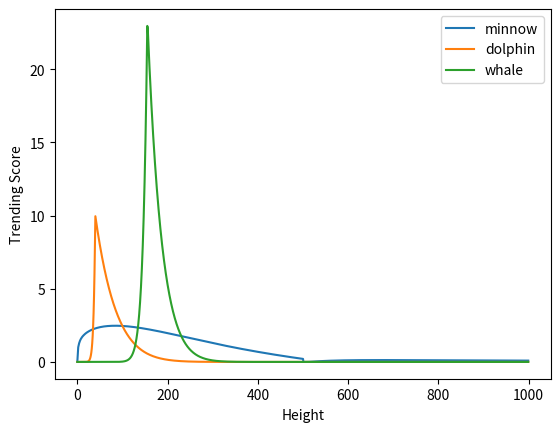

Generate this figure with matplotlib:
"""
Experimenting with kernels that ramp up starting immediately
but have different shapes when the LBC values are different.
"""

import math
import matplotlib.pyplot as plt
import numpy as np

DECAY_TIME = 500
DELAY_POWER = 0.4
SOFTEN_POWER = 0.25

class Kernel:

    def __init__(self, t0, old_lbc, new_lbc):
        self.t0, self.old_lbc, self.new_lbc = t0, old_lbc, new_lbc

        # Derived parameters
        self.delay = self.new_lbc**0.4
        self.t_peak = self.t0 + self.delay
        self.t_final = self.t_peak + DECAY_TIME
        self.y_peak = new_lbc**SOFTEN_POWER - old_lbc**SOFTEN_POWER
        if self.new_lbc <= 10.0:
            self.power = 1.0
        else:
            self.power = 1.0 + math.log2(self.new_lbc/10.0)


    def evaluate(self, t):

        f = 0.0
        if t >= self.t0 and t < self.t_peak:
            f = 1.0 - (self.t_peak - t)/self.delay
        if t >= self.t_peak and t < self.t_final:
            f = 1.0 - (t - self.t_peak)/DECAY_TIME

        # Protect against rounding errors making it negative
        if f < 0.0:
            f = 0.0

        # Multiply in amplitude, also do the power
        return self.y_peak*f**self.power


class Claim:
    def __init__(self):
        self.heights = []
        self.lbc = []
        self.kernels = []
        self.trending = []

    def update(self, height, lbc):
        assert len(self.heights) == 0 or height > self.heights[-1]
        old_lbc = 0.0
        if len(self.lbc) > 0:
            old_lbc = self.lbc[-1]

        self.heights.append(height)
        self.lbc.append(lbc)
        self.kernels.append(Kernel(height, old_lbc, lbc))

        if len(self.trending) == 0:
            self.trending.append([height, self.sum_kernels(height)])
        else:
            # Calculate trending scores up to present height
            for h in range(self.trending[-1][0]+1, height+1):
                self.trending.append([h, self.sum_kernels(h)])

    def finalise(self, height):
        # Extend trending scores out to the given height
        for h in range(self.trending[-1][0]+1, height+1):
            self.trending.append([h, self.sum_kernels(h)])

    def sum_kernels(self, height):
        return sum([k.evaluate(height) for k in self.kernels])

# Simulate trending scores
claims = dict(minnow=Claim(), dolphin=Claim(), whale=Claim())

heights = range(1000)
for height in heights:
    if height == 0:
        claims["minnow"].update(0, 1E-1)
        claims["dolphin"].update(0, 1E+4)
        claims["whale"].update(0, 3E+5)
    else:
        claims["minnow"].update(height, claims["minnow"].lbc[-1] + 1.0)

    if height == 500:

        # Remove all supports
        for name in claims:
            claims[name].kernels = claims[name].kernels[0:1]

for name in claims:
    claims[name].finalise(heights[-1])

for name in claims:
    claim = claims[name]
    trending = np.array(claim.trending)
    plt.plot(trending[:,0], trending[:,1], label=name)
plt.legend()
plt.xlabel("Height")
plt.ylabel("Trending Score")
plt.show()

